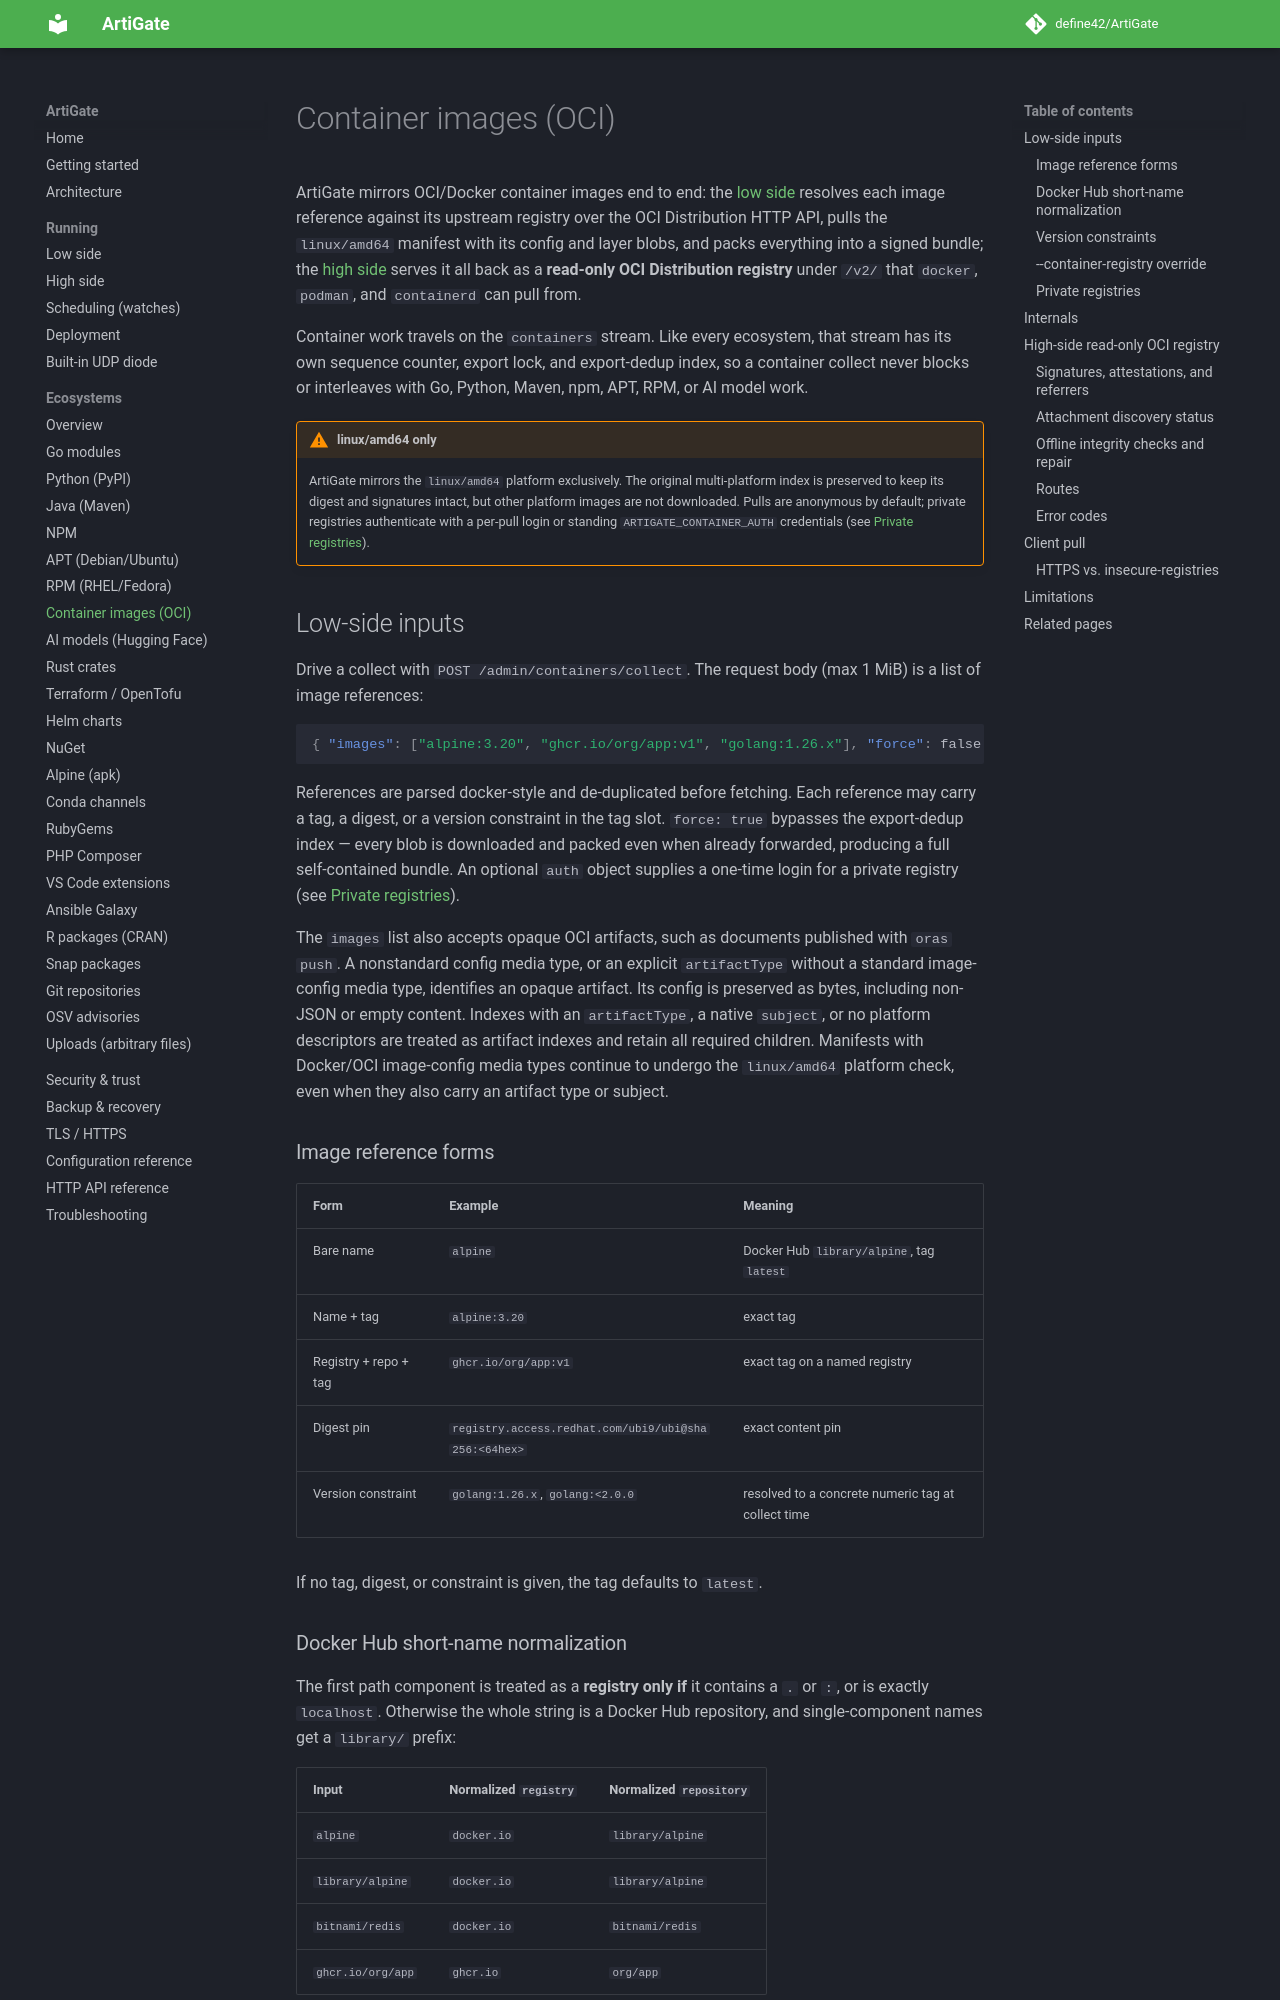

repository: define42/ArtiGate · page: ecosystems/containers/index.html · generator: mkdocs

# Container images (OCI)

ArtiGate mirrors OCI/Docker container images end to end: the [low side](../low-side.md) resolves each image reference against its upstream registry over the OCI Distribution HTTP API, pulls the `linux/amd64` manifest with its config and layer blobs, and packs everything into a signed bundle; the [high side](../high-side.md) serves it all back as a **read-only OCI Distribution registry** under `/v2/` that `docker`, `podman`, and `containerd` can pull from.

Container work travels on the `containers` stream. Like every ecosystem, that stream has its own sequence counter, export lock, and export-dedup index, so a container collect never blocks or interleaves with Go, Python, Maven, npm, APT, RPM, or AI model work.

!!! warning "linux/amd64 only"
    ArtiGate mirrors the `linux/amd64` platform exclusively. The original multi-platform index is preserved to keep its digest and signatures intact, but other platform images are not downloaded. Pulls are anonymous by default; private registries authenticate with a per-pull login or standing `ARTIGATE_CONTAINER_AUTH` credentials (see [Private registries](#private-registries)).

## Low-side inputs

Drive a collect with `POST /admin/containers/collect`. The request body (max 1 MiB) is a list of image references:

```json
{ "images": ["alpine:3.20", "ghcr.io/org/app:v1", "golang:1.26.x"], "force": false }
```

References are parsed docker-style and de-duplicated before fetching. Each reference may carry a tag, a digest, or a version constraint in the tag slot. `force: true` bypasses the export-dedup index — every blob is downloaded and packed even when already forwarded, producing a full self-contained bundle. An optional `auth` object supplies a one-time login for a private registry (see [Private registries](#private-registries)).

The `images` list also accepts opaque OCI artifacts, such as documents published with `oras push`. A nonstandard config media type, or an explicit `artifactType` without a standard image-config media type, identifies an opaque artifact. Its config is preserved as bytes, including non-JSON or empty content. Indexes with an `artifactType`, a native `subject`, or no platform descriptors are treated as artifact indexes and retain all required children. Manifests with Docker/OCI image-config media types continue to undergo the `linux/amd64` platform check, even when they also carry an artifact type or subject.

### Image reference forms

| Form | Example | Meaning |
|---|---|---|
| Bare name | `alpine` | Docker Hub `library/alpine`, tag `latest` |
| Name + tag | `alpine:3.20` | exact tag |
| Registry + repo + tag | `ghcr.io/org/app:v1` | exact tag on a named registry |
| Digest pin | `registry.access.redhat.com/ubi9/ubi@sha256:<64hex>` | exact content pin |
| Version constraint | `golang:1.26.x`, `golang:<2.0.0` | resolved to a concrete numeric tag at collect time |

If no tag, digest, or constraint is given, the tag defaults to `latest`.

### Docker Hub short-name normalization

The first path component is treated as a **registry only if** it contains a `.` or `:`, or is exactly `localhost`. Otherwise the whole string is a Docker Hub repository, and single-component names get a `library/` prefix:

| Input | Normalized `registry` | Normalized `repository` |
|---|---|---|
| `alpine` | `docker.io` | `library/alpine` |
| `library/alpine` | `docker.io` | `library/alpine` |
| `bitnami/redis` | `docker.io` | `bitnami/redis` |
| `ghcr.io/org/app` | `ghcr.io` | `org/app` |

The registry aliases `docker.io`, `index.docker.io`, and `registry-1.docker.io` all fold to the logical name `docker.io` (case-insensitively); every other host is simply lowercased. Internally the logical `docker.io` name maps to the API host `https://registry-1.docker.io`.

!!! note "Digests must be sha256"
    A digest must match `sha256:<64 hex>` exactly. Only `sha256` is supported anywhere in the container pipeline — parsing, verification, and serving all reject any other algorithm. A reference cannot pin a digest **and** carry a version constraint at the same time.
